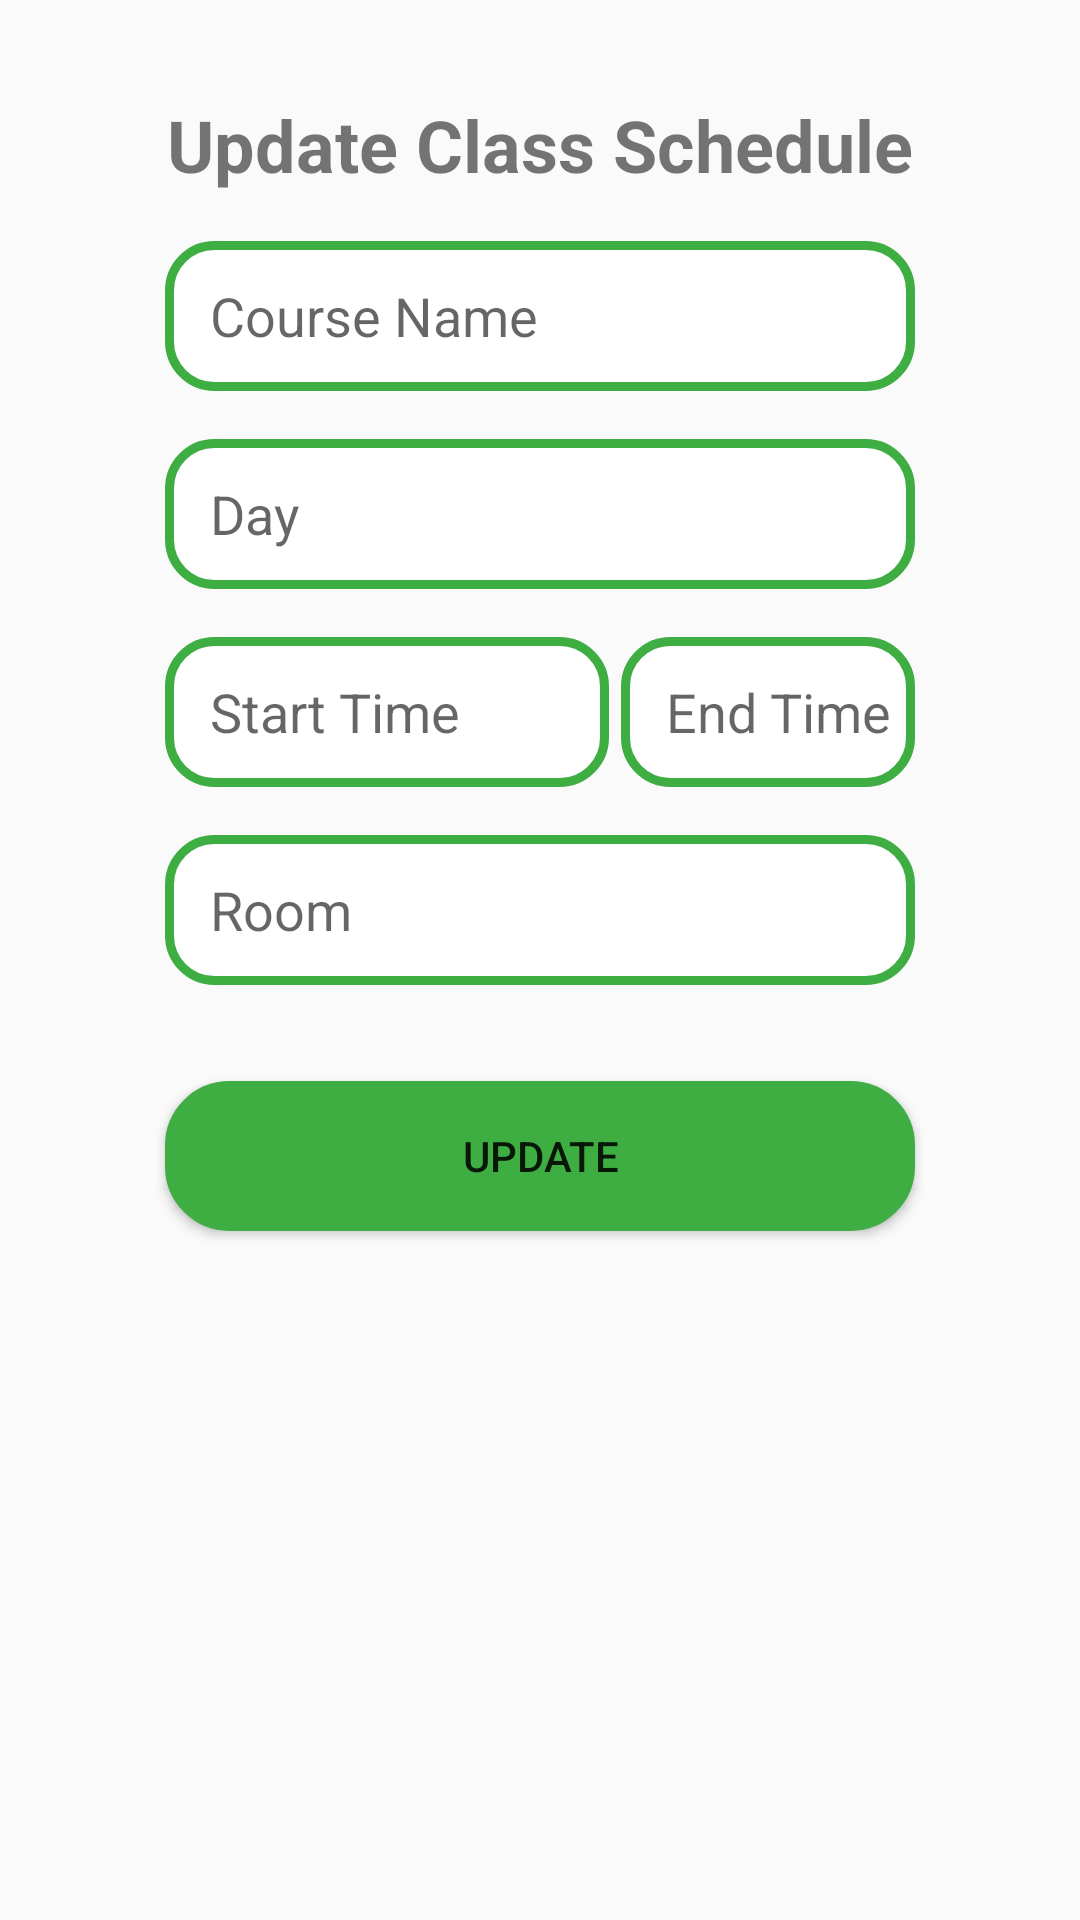

Android layout source for this screen:
<!-- AndroidManifest.xml: application theme AppTheme -->
<!-- res/layout/dialog_content.xml -->
<?xml version="1.0" encoding="utf-8"?>
<RelativeLayout
    xmlns:android="http://schemas.android.com/apk/res/android"
    android:layout_width="match_parent"
    android:layout_height="wrap_content">

    <EditText
        android:id="@+id/editCourseUpdate"
        android:layout_width="300dp"
        android:layout_height="50dp"
        android:layout_below="@+id/textView3"
        android:layout_alignParentStart="true"
        android:layout_alignParentEnd="true"
        android:layout_marginStart="55dp"
        android:layout_marginTop="16dp"
        android:layout_marginEnd="55dp"
        android:background="@drawable/input_boxcolor"
        android:ems="10"
        android:hint="Course Name"
        android:inputType="textPersonName"
        android:paddingStart="15dp" />

    <EditText
        android:id="@+id/editDayUpdate"
        android:layout_width="300dp"
        android:layout_height="50dp"
        android:layout_below="@+id/editCourseUpdate"
        android:layout_alignStart="@+id/editCourseUpdate"
        android:layout_alignEnd="@+id/editCourseUpdate"
        android:layout_marginStart="0dp"
        android:layout_marginTop="16dp"
        android:layout_marginEnd="0dp"
        android:background="@drawable/input_boxcolor"
        android:ems="10"
        android:hint="Day"
        android:inputType="textPersonName"
        android:paddingStart="15dp" />

    <EditText
        android:id="@+id/editStartTimeUpdate"
        android:layout_width="148dp"
        android:layout_height="50dp"
        android:layout_below="@+id/editDayUpdate"
        android:layout_alignStart="@+id/editDayUpdate"
        android:layout_marginStart="0dp"
        android:layout_marginTop="16dp"
        android:background="@drawable/input_boxcolor"
        android:ems="10"
        android:hint="Start Time"
        android:inputType="textPersonName"
        android:paddingStart="15dp" />

    <EditText
        android:id="@+id/editEndTimeUpdate"
        android:layout_width="148dp"
        android:layout_height="50dp"
        android:layout_below="@+id/editDayUpdate"
        android:layout_alignEnd="@+id/editDayUpdate"
        android:layout_marginStart="4dp"
        android:layout_marginTop="16dp"
        android:layout_marginEnd="0dp"
        android:layout_toEndOf="@+id/editStartTimeUpdate"
        android:background="@drawable/input_boxcolor"
        android:ems="10"
        android:hint="End Time"
        android:inputType="textPersonName"
        android:paddingStart="15dp" />

    <EditText
        android:id="@+id/editRoomUpdate"
        android:layout_width="300dp"
        android:layout_height="50dp"
        android:layout_below="@+id/editStartTimeUpdate"
        android:layout_alignStart="@+id/editStartTimeUpdate"
        android:layout_alignEnd="@+id/editEndTimeUpdate"
        android:layout_marginStart="0dp"
        android:layout_marginTop="16dp"
        android:layout_marginEnd="0dp"
        android:background="@drawable/input_boxcolor"
        android:ems="10"
        android:hint="Room"
        android:inputType="textPersonName"
        android:paddingStart="15dp" />

    <Button
        android:id="@+id/updateButton"
        android:layout_width="300dp"
        android:layout_height="50dp"
        android:layout_below="@+id/editRoomUpdate"
        android:layout_alignStart="@+id/editRoomUpdate"
        android:layout_alignEnd="@+id/editRoomUpdate"
        android:layout_marginStart="0dp"
        android:layout_marginTop="32dp"
        android:layout_marginEnd="0dp"
        android:layout_marginBottom="16dp"
        android:background="@drawable/input_duttom"
        android:text="Update" />

    <TextView
        android:id="@+id/textView3"
        android:layout_width="wrap_content"
        android:layout_height="wrap_content"
        android:layout_alignStart="@+id/editDayUpdate"
        android:layout_alignEnd="@+id/editDayUpdate"
        android:layout_alignParentTop="true"
        android:layout_marginStart="0dp"
        android:layout_marginTop="32dp"
        android:layout_marginEnd="0dp"
        android:gravity="center"
        android:text="Update Class Schedule"
        android:textSize="24sp"
        android:textStyle="bold" />
</RelativeLayout>
<!-- resources referenced by this layout -->
<resources>
  <!-- drawable input_boxcolor (drawable) -->
  <?xml version="1.0" encoding="utf-8"?>
  <shape xmlns:android="http://schemas.android.com/apk/res/android">
      <stroke
          android:color="#3EAE43"
          android:width="3dp"
          ></stroke>
      <corners
          android:radius="15dp"
          ></corners>
      <gradient
          android:angle="270"
          android:centerColor="#fff"
          android:endColor="#fff"
          android:startColor="#fff" />
  
  </shape>
  <!-- drawable input_duttom (drawable) -->
  <?xml version="1.0" encoding="utf-8"?>
  <shape xmlns:android="http://schemas.android.com/apk/res/android">
      <stroke
          android:color="#3EAE43"
          android:width="3dp"
          ></stroke>
      <corners
          android:radius="20dp"
          ></corners>
      <gradient
          android:angle="270"
          android:centerColor="#3EAE43"
          android:endColor="#3EAE43"
          android:startColor="#3EAE43" />
      
  
  </shape>
  <style name="AppTheme" parent="Theme.AppCompat.Light.NoActionBar">
          
          <item name="colorPrimary">@color/colorPrimary</item>
          <item name="colorPrimaryDark">@color/colorPrimaryDark</item>
          <item name="colorAccent">@color/colorAccent</item>
      </style>
  <color name="colorPrimary">#008577</color>
  <color name="colorPrimaryDark">#00574B</color>
  <color name="colorAccent">#D81B60</color>
</resources>
